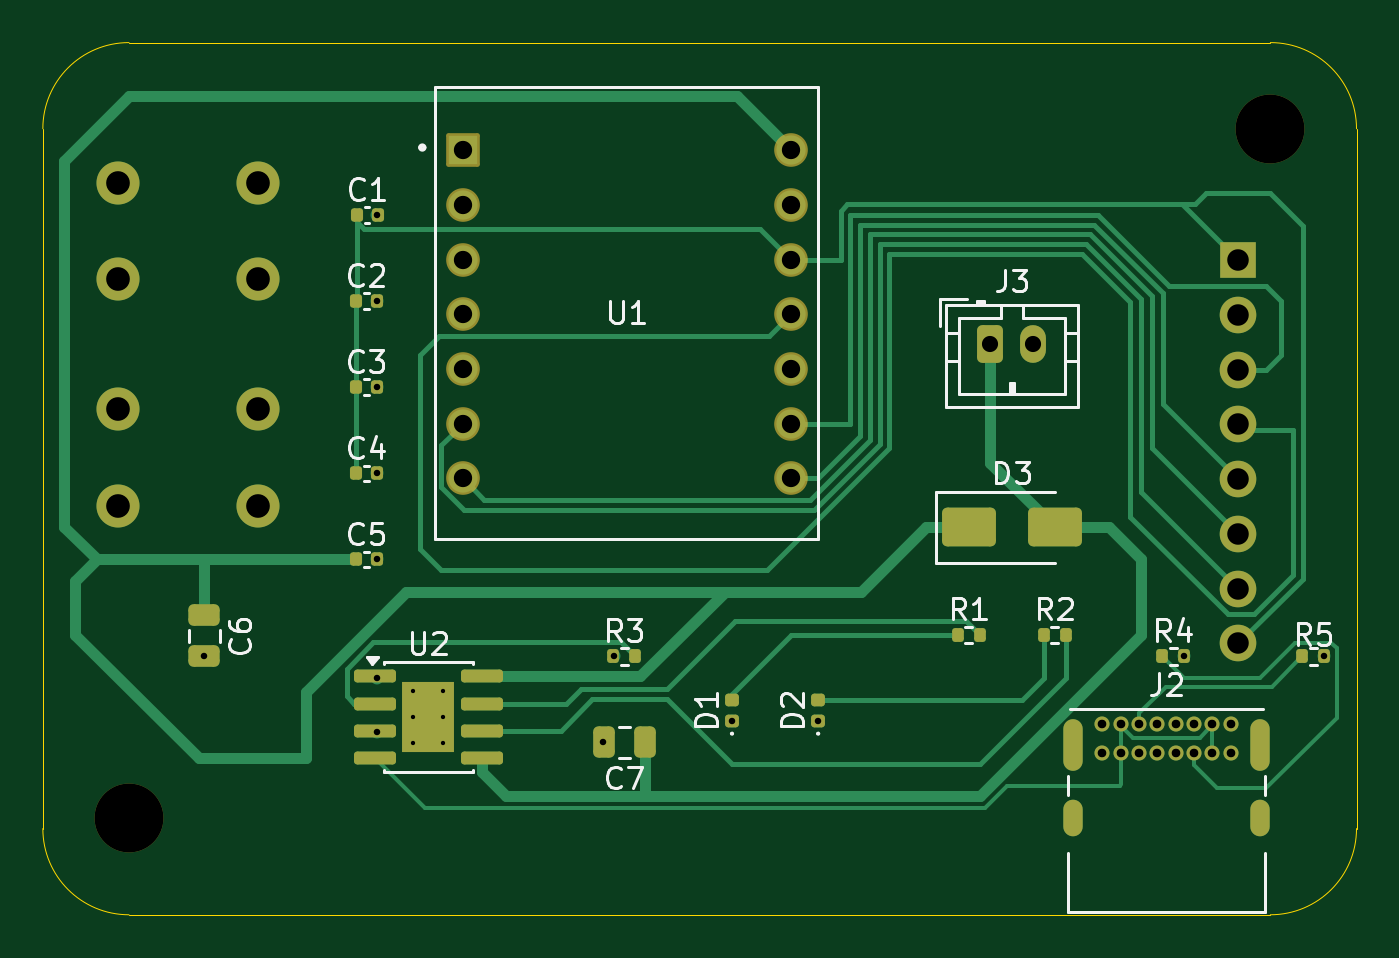
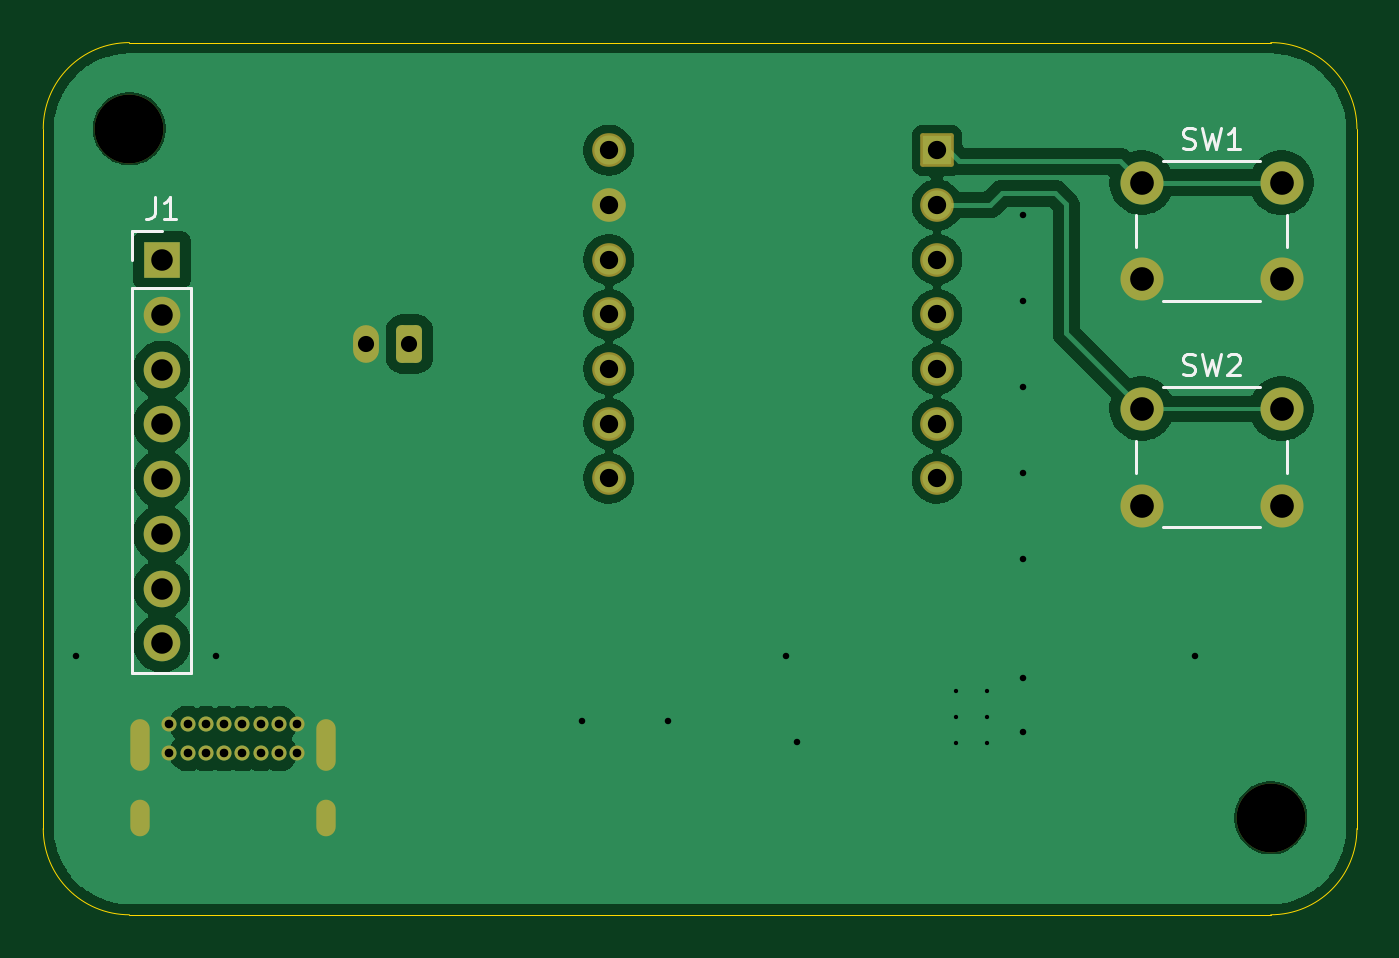
Circuit board: 11 layer files. Board 61.0 x 40.5 mm.
- bottom_copper: camara-diy-B_Cu.gbl (58575 bytes)
- bottom_mask: camara-diy-B_Mask.gbs (3027 bytes)
- paste: camara-diy-B_Paste.gbp (453 bytes)
- bottom_silk: camara-diy-B_Silkscreen.gbo (4797 bytes)
- outline: camara-diy-Edge_Cuts.gm1 (993 bytes)
- top_copper: camara-diy-F_Cu.gtl (18524 bytes)
- top_mask: camara-diy-F_Mask.gts (5141 bytes)
- paste: camara-diy-F_Paste.gtp (3267 bytes)
- top_silk: camara-diy-F_Silkscreen.gto (25596 bytes)
- drill: camara-diy-NPTH.drl (360 bytes)
- drill: camara-diy-PTH.drl (1912 bytes)

=== bottom_copper: camara-diy-B_Cu.gbl (58575 bytes, source omitted) ===
=== bottom_mask: camara-diy-B_Mask.gbs (3027 bytes, source withheld) ===
=== paste: camara-diy-B_Paste.gbp ===
%TF.GenerationSoftware,KiCad,Pcbnew,9.0.7*%
%TF.CreationDate,2026-04-07T21:21:47-04:00*%
%TF.ProjectId,camara-diy,63616d61-7261-42d6-9469-792e6b696361,rev?*%
%TF.SameCoordinates,Original*%
%TF.FileFunction,Paste,Bot*%
%TF.FilePolarity,Positive*%
%FSLAX46Y46*%
G04 Gerber Fmt 4.6, Leading zero omitted, Abs format (unit mm)*
G04 Created by KiCad (PCBNEW 9.0.7) date 2026-04-07 21:21:47*
%MOMM*%
%LPD*%
G01*
G04 APERTURE LIST*
G04 APERTURE END LIST*
M02*

=== bottom_silk: camara-diy-B_Silkscreen.gbo ===
%TF.GenerationSoftware,KiCad,Pcbnew,9.0.7*%
%TF.CreationDate,2026-04-07T21:21:47-04:00*%
%TF.ProjectId,camara-diy,63616d61-7261-42d6-9469-792e6b696361,rev?*%
%TF.SameCoordinates,Original*%
%TF.FileFunction,Legend,Bot*%
%TF.FilePolarity,Positive*%
%FSLAX46Y46*%
G04 Gerber Fmt 4.6, Leading zero omitted, Abs format (unit mm)*
G04 Created by KiCad (PCBNEW 9.0.7) date 2026-04-07 21:21:47*
%MOMM*%
%LPD*%
G01*
G04 APERTURE LIST*
%ADD10C,0.150000*%
%ADD11C,0.120000*%
G04 APERTURE END LIST*
D10*
X117083332Y-81907200D02*
X116940475Y-81954819D01*
X116940475Y-81954819D02*
X116702380Y-81954819D01*
X116702380Y-81954819D02*
X116607142Y-81907200D01*
X116607142Y-81907200D02*
X116559523Y-81859580D01*
X116559523Y-81859580D02*
X116511904Y-81764342D01*
X116511904Y-81764342D02*
X116511904Y-81669104D01*
X116511904Y-81669104D02*
X116559523Y-81573866D01*
X116559523Y-81573866D02*
X116607142Y-81526247D01*
X116607142Y-81526247D02*
X116702380Y-81478628D01*
X116702380Y-81478628D02*
X116892856Y-81431009D01*
X116892856Y-81431009D02*
X116988094Y-81383390D01*
X116988094Y-81383390D02*
X117035713Y-81335771D01*
X117035713Y-81335771D02*
X117083332Y-81240533D01*
X117083332Y-81240533D02*
X117083332Y-81145295D01*
X117083332Y-81145295D02*
X117035713Y-81050057D01*
X117035713Y-81050057D02*
X116988094Y-81002438D01*
X116988094Y-81002438D02*
X116892856Y-80954819D01*
X116892856Y-80954819D02*
X116654761Y-80954819D01*
X116654761Y-80954819D02*
X116511904Y-81002438D01*
X116178570Y-80954819D02*
X115940475Y-81954819D01*
X115940475Y-81954819D02*
X115749999Y-81240533D01*
X115749999Y-81240533D02*
X115559523Y-81954819D01*
X115559523Y-81954819D02*
X115321428Y-80954819D01*
X114416666Y-81954819D02*
X114988094Y-81954819D01*
X114702380Y-81954819D02*
X114702380Y-80954819D01*
X114702380Y-80954819D02*
X114797618Y-81097676D01*
X114797618Y-81097676D02*
X114892856Y-81192914D01*
X114892856Y-81192914D02*
X114988094Y-81240533D01*
X164833333Y-84184819D02*
X164833333Y-84899104D01*
X164833333Y-84899104D02*
X164880952Y-85041961D01*
X164880952Y-85041961D02*
X164976190Y-85137200D01*
X164976190Y-85137200D02*
X165119047Y-85184819D01*
X165119047Y-85184819D02*
X165214285Y-85184819D01*
X163833333Y-85184819D02*
X164404761Y-85184819D01*
X164119047Y-85184819D02*
X164119047Y-84184819D01*
X164119047Y-84184819D02*
X164214285Y-84327676D01*
X164214285Y-84327676D02*
X164309523Y-84422914D01*
X164309523Y-84422914D02*
X164404761Y-84470533D01*
X117083332Y-92407200D02*
X116940475Y-92454819D01*
X116940475Y-92454819D02*
X116702380Y-92454819D01*
X116702380Y-92454819D02*
X116607142Y-92407200D01*
X116607142Y-92407200D02*
X116559523Y-92359580D01*
X116559523Y-92359580D02*
X116511904Y-92264342D01*
X116511904Y-92264342D02*
X116511904Y-92169104D01*
X116511904Y-92169104D02*
X116559523Y-92073866D01*
X116559523Y-92073866D02*
X116607142Y-92026247D01*
X116607142Y-92026247D02*
X116702380Y-91978628D01*
X116702380Y-91978628D02*
X116892856Y-91931009D01*
X116892856Y-91931009D02*
X116988094Y-91883390D01*
X116988094Y-91883390D02*
X117035713Y-91835771D01*
X117035713Y-91835771D02*
X117083332Y-91740533D01*
X117083332Y-91740533D02*
X117083332Y-91645295D01*
X117083332Y-91645295D02*
X117035713Y-91550057D01*
X117035713Y-91550057D02*
X116988094Y-91502438D01*
X116988094Y-91502438D02*
X116892856Y-91454819D01*
X116892856Y-91454819D02*
X116654761Y-91454819D01*
X116654761Y-91454819D02*
X116511904Y-91502438D01*
X116178570Y-91454819D02*
X115940475Y-92454819D01*
X115940475Y-92454819D02*
X115749999Y-91740533D01*
X115749999Y-91740533D02*
X115559523Y-92454819D01*
X115559523Y-92454819D02*
X115321428Y-91454819D01*
X114988094Y-91550057D02*
X114940475Y-91502438D01*
X114940475Y-91502438D02*
X114845237Y-91454819D01*
X114845237Y-91454819D02*
X114607142Y-91454819D01*
X114607142Y-91454819D02*
X114511904Y-91502438D01*
X114511904Y-91502438D02*
X114464285Y-91550057D01*
X114464285Y-91550057D02*
X114416666Y-91645295D01*
X114416666Y-91645295D02*
X114416666Y-91740533D01*
X114416666Y-91740533D02*
X114464285Y-91883390D01*
X114464285Y-91883390D02*
X115035713Y-92454819D01*
X115035713Y-92454819D02*
X114416666Y-92454819D01*
D11*
%TO.C,SW1*%
X119250000Y-85000000D02*
X119250000Y-86500000D01*
X118000000Y-89000000D02*
X113500000Y-89000000D01*
X113500000Y-82500000D02*
X118000000Y-82500000D01*
X112250000Y-86500000D02*
X112250000Y-85000000D01*
%TO.C,J1*%
X165880000Y-85730000D02*
X164500000Y-85730000D01*
X165880000Y-87110000D02*
X165880000Y-85730000D01*
X165880000Y-88380000D02*
X165880000Y-106270000D01*
X165880000Y-88380000D02*
X163120000Y-88380000D01*
X165880000Y-106270000D02*
X163120000Y-106270000D01*
X163120000Y-88380000D02*
X163120000Y-106270000D01*
%TO.C,SW2*%
X119250000Y-95500000D02*
X119250000Y-97000000D01*
X118000000Y-99500000D02*
X113500000Y-99500000D01*
X113500000Y-93000000D02*
X118000000Y-93000000D01*
X112250000Y-97000000D02*
X112250000Y-95500000D01*
%TD*%
M02*

=== outline: camara-diy-Edge_Cuts.gm1 ===
%TF.GenerationSoftware,KiCad,Pcbnew,9.0.7*%
%TF.CreationDate,2026-04-07T21:21:47-04:00*%
%TF.ProjectId,camara-diy,63616d61-7261-42d6-9469-792e6b696361,rev?*%
%TF.SameCoordinates,Original*%
%TF.FileFunction,Profile,NP*%
%FSLAX46Y46*%
G04 Gerber Fmt 4.6, Leading zero omitted, Abs format (unit mm)*
G04 Created by KiCad (PCBNEW 9.0.7) date 2026-04-07 21:21:47*
%MOMM*%
%LPD*%
G01*
G04 APERTURE LIST*
%TA.AperFunction,Profile*%
%ADD10C,0.050000*%
%TD*%
G04 APERTURE END LIST*
D10*
X166000000Y-77000000D02*
G75*
G02*
X170000000Y-81000000I0J-4000000D01*
G01*
X109000000Y-81000000D02*
G75*
G02*
X113000000Y-77000000I4000000J0D01*
G01*
X170000000Y-113500000D02*
G75*
G02*
X166000000Y-117500000I-4000000J0D01*
G01*
X113000000Y-117500000D02*
G75*
G02*
X109000000Y-113500000I0J4000000D01*
G01*
X166000000Y-117500000D02*
X113000000Y-117500000D01*
X109000000Y-113500000D02*
X109000000Y-81000000D01*
X113000000Y-77000000D02*
X166000000Y-77000000D01*
X170000000Y-81000000D02*
X170000000Y-113500000D01*
M02*

=== top_copper: camara-diy-F_Cu.gtl (18524 bytes, source omitted) ===
=== top_mask: camara-diy-F_Mask.gts ===
%TF.GenerationSoftware,KiCad,Pcbnew,9.0.7*%
%TF.CreationDate,2026-04-07T21:21:47-04:00*%
%TF.ProjectId,camara-diy,63616d61-7261-42d6-9469-792e6b696361,rev?*%
%TF.SameCoordinates,Original*%
%TF.FileFunction,Soldermask,Top*%
%TF.FilePolarity,Negative*%
%FSLAX46Y46*%
G04 Gerber Fmt 4.6, Leading zero omitted, Abs format (unit mm)*
G04 Created by KiCad (PCBNEW 9.0.7) date 2026-04-07 21:21:47*
%MOMM*%
%LPD*%
G01*
G04 APERTURE LIST*
G04 Aperture macros list*
%AMRoundRect*
0 Rectangle with rounded corners*
0 $1 Rounding radius*
0 $2 $3 $4 $5 $6 $7 $8 $9 X,Y pos of 4 corners*
0 Add a 4 corners polygon primitive as box body*
4,1,4,$2,$3,$4,$5,$6,$7,$8,$9,$2,$3,0*
0 Add four circle primitives for the rounded corners*
1,1,$1+$1,$2,$3*
1,1,$1+$1,$4,$5*
1,1,$1+$1,$6,$7*
1,1,$1+$1,$8,$9*
0 Add four rect primitives between the rounded corners*
20,1,$1+$1,$2,$3,$4,$5,0*
20,1,$1+$1,$4,$5,$6,$7,0*
20,1,$1+$1,$6,$7,$8,$9,0*
20,1,$1+$1,$8,$9,$2,$3,0*%
G04 Aperture macros list end*
%ADD10C,3.200000*%
%ADD11C,0.700000*%
%ADD12O,0.900000X2.400000*%
%ADD13O,0.900000X1.700000*%
%ADD14RoundRect,0.147500X0.172500X-0.147500X0.172500X0.147500X-0.172500X0.147500X-0.172500X-0.147500X0*%
%ADD15RoundRect,0.140000X-0.140000X-0.170000X0.140000X-0.170000X0.140000X0.170000X-0.140000X0.170000X0*%
%ADD16RoundRect,0.250000X-0.350000X-0.625000X0.350000X-0.625000X0.350000X0.625000X-0.350000X0.625000X0*%
%ADD17O,1.200000X1.750000*%
%ADD18RoundRect,0.135000X-0.135000X-0.185000X0.135000X-0.185000X0.135000X0.185000X-0.135000X0.185000X0*%
%ADD19RoundRect,0.250000X-0.475000X0.250000X-0.475000X-0.250000X0.475000X-0.250000X0.475000X0.250000X0*%
%ADD20RoundRect,0.250000X-1.000000X-0.650000X1.000000X-0.650000X1.000000X0.650000X-1.000000X0.650000X0*%
%ADD21RoundRect,0.250000X0.250000X0.475000X-0.250000X0.475000X-0.250000X-0.475000X0.250000X-0.475000X0*%
%ADD22RoundRect,0.150000X-0.825000X-0.150000X0.825000X-0.150000X0.825000X0.150000X-0.825000X0.150000X0*%
%ADD23R,2.410000X3.300000*%
%ADD24C,1.562000*%
%ADD25RoundRect,0.102000X-0.679000X-0.679000X0.679000X-0.679000X0.679000X0.679000X-0.679000X0.679000X0*%
%ADD26C,2.000000*%
%ADD27R,1.700000X1.700000*%
%ADD28C,1.700000*%
G04 APERTURE END LIST*
D10*
%TO.C,REF\u002A\u002A*%
X113000000Y-113000000D03*
%TD*%
%TO.C,REF\u002A\u002A*%
X166000000Y-81000000D03*
%TD*%
D11*
%TO.C,J2*%
X158200000Y-108640000D03*
X159050000Y-108640000D03*
X159900000Y-108640000D03*
X160750000Y-108640000D03*
X161600000Y-108640000D03*
X162450000Y-108640000D03*
X163300000Y-108640000D03*
X164150000Y-108640000D03*
X164150000Y-109990000D03*
X163300000Y-109990000D03*
X162450000Y-109990000D03*
X161600000Y-109990000D03*
X160750000Y-109990000D03*
X159900000Y-109990000D03*
X159050000Y-109990000D03*
X158200000Y-109990000D03*
D12*
X156850000Y-109620000D03*
D13*
X156850000Y-113000000D03*
D12*
X165500000Y-109620000D03*
D13*
X165500000Y-113000000D03*
%TD*%
D14*
%TO.C,D2*%
X145000000Y-108485000D03*
X145000000Y-107515000D03*
%TD*%
D15*
%TO.C,C3*%
X123540000Y-93000000D03*
X124500000Y-93000000D03*
%TD*%
D16*
%TO.C,J3*%
X153000000Y-91000000D03*
D17*
X155000000Y-91000000D03*
%TD*%
D18*
%TO.C,R5*%
X167480000Y-105500000D03*
X168500000Y-105500000D03*
%TD*%
D15*
%TO.C,C1*%
X123580000Y-85000000D03*
X124540000Y-85000000D03*
%TD*%
%TO.C,C2*%
X123540000Y-89000000D03*
X124500000Y-89000000D03*
%TD*%
D18*
%TO.C,R4*%
X160980000Y-105500000D03*
X162000000Y-105500000D03*
%TD*%
D19*
%TO.C,C6*%
X116500000Y-103600000D03*
X116500000Y-105500000D03*
%TD*%
D14*
%TO.C,D1*%
X141000000Y-108485000D03*
X141000000Y-107515000D03*
%TD*%
D15*
%TO.C,C5*%
X123540000Y-101000000D03*
X124500000Y-101000000D03*
%TD*%
D20*
%TO.C,D3*%
X152000000Y-99500000D03*
X156000000Y-99500000D03*
%TD*%
D21*
%TO.C,C7*%
X136950000Y-109500000D03*
X135050000Y-109500000D03*
%TD*%
D18*
%TO.C,R2*%
X155480000Y-104500000D03*
X156500000Y-104500000D03*
%TD*%
%TO.C,R3*%
X135490000Y-105500000D03*
X136510000Y-105500000D03*
%TD*%
D22*
%TO.C,U2*%
X124425000Y-106420000D03*
X124425000Y-107690000D03*
X124425000Y-108960000D03*
X124425000Y-110230000D03*
X129375000Y-110230000D03*
X129375000Y-108960000D03*
X129375000Y-107690000D03*
X129375000Y-106420000D03*
D23*
X126900000Y-108325000D03*
%TD*%
D18*
%TO.C,R1*%
X151480000Y-104500000D03*
X152500000Y-104500000D03*
%TD*%
D15*
%TO.C,C4*%
X123540000Y-97000000D03*
X124500000Y-97000000D03*
%TD*%
D24*
%TO.C,U1*%
X143740000Y-89620000D03*
X143740000Y-92160000D03*
X143740000Y-94700000D03*
X143740000Y-97240000D03*
X143740000Y-87080000D03*
X143740000Y-84540000D03*
X143740000Y-82000000D03*
X128500000Y-89620000D03*
X128500000Y-92160000D03*
X128500000Y-94700000D03*
X128500000Y-97240000D03*
X128500000Y-87080000D03*
X128500000Y-84540000D03*
D25*
X128500000Y-82000000D03*
%TD*%
D26*
%TO.C,SW1*%
X119000000Y-83500000D03*
X112500000Y-83500000D03*
X119000000Y-88000000D03*
X112500000Y-88000000D03*
%TD*%
D27*
%TO.C,J1*%
X164500000Y-87110000D03*
D28*
X164500000Y-89650000D03*
X164500000Y-92190000D03*
X164500000Y-94730000D03*
X164500000Y-97270000D03*
X164500000Y-99810000D03*
X164500000Y-102350000D03*
X164500000Y-104890000D03*
%TD*%
D26*
%TO.C,SW2*%
X119000000Y-94000000D03*
X112500000Y-94000000D03*
X119000000Y-98500000D03*
X112500000Y-98500000D03*
%TD*%
M02*

=== paste: camara-diy-F_Paste.gtp (3267 bytes, source withheld) ===
=== top_silk: camara-diy-F_Silkscreen.gto (25596 bytes, source omitted) ===
=== drill: camara-diy-NPTH.drl ===
M48
; DRILL file {KiCad 9.0.7} date 2026-04-07T21:21:57-0400
; FORMAT={-:-/ absolute / metric / decimal}
; #@! TF.CreationDate,2026-04-07T21:21:57-04:00
; #@! TF.GenerationSoftware,Kicad,Pcbnew,9.0.7
; #@! TF.FileFunction,NonPlated,1,2,NPTH
FMAT,2
METRIC
; #@! TA.AperFunction,NonPlated,NPTH,ComponentDrill
T1C3.200
%
G90
G05
T1
X113.0Y-113.0
X166.0Y-81.0
M30

=== drill: camara-diy-PTH.drl ===
M48
; DRILL file {KiCad 9.0.7} date 2026-04-07T21:21:57-0400
; FORMAT={-:-/ absolute / metric / decimal}
; #@! TF.CreationDate,2026-04-07T21:21:57-04:00
; #@! TF.GenerationSoftware,Kicad,Pcbnew,9.0.7
; #@! TF.FileFunction,Plated,1,2,PTH
FMAT,2
METRIC
; #@! TA.AperFunction,Plated,PTH,ComponentDrill
T1C0.200
; #@! TA.AperFunction,Plated,PTH,ViaDrill
T2C0.300
; #@! TA.AperFunction,Plated,PTH,ComponentDrill
T3C0.400
; #@! TA.AperFunction,Plated,PTH,ComponentDrill
T4C0.600
; #@! TA.AperFunction,Plated,PTH,ComponentDrill
T5C0.750
; #@! TA.AperFunction,Plated,PTH,ComponentDrill
T6C0.850
; #@! TA.AperFunction,Plated,PTH,ComponentDrill
T7C1.000
; #@! TA.AperFunction,Plated,PTH,ComponentDrill
T8C1.100
%
G90
G05
T1
X126.2Y-107.125
X126.2Y-108.325
X126.2Y-109.525
X127.6Y-107.125
X127.6Y-108.325
X127.6Y-109.525
T2
X116.5Y-105.5
X124.5Y-85.0
X124.5Y-89.0
X124.5Y-93.0
X124.5Y-97.0
X124.5Y-101.0
X124.5Y-106.5
X124.5Y-109.0
X135.0Y-109.5
X135.5Y-105.5
X141.0Y-108.5
X145.0Y-108.5
X162.0Y-105.5
X168.471Y-105.5
T3
X158.2Y-108.64
X158.2Y-109.99
X159.05Y-108.64
X159.05Y-109.99
X159.9Y-108.64
X159.9Y-109.99
X160.75Y-108.64
X160.75Y-109.99
X161.6Y-108.64
X161.6Y-109.99
X162.45Y-108.64
X162.45Y-109.99
X163.3Y-108.64
X163.3Y-109.99
X164.15Y-108.64
X164.15Y-109.99
T5
X153.0Y-91.0
X155.0Y-91.0
T6
X128.5Y-82.0
X128.5Y-84.54
X128.5Y-87.08
X128.5Y-89.62
X128.5Y-92.16
X128.5Y-94.7
X128.5Y-97.24
X143.74Y-82.0
X143.74Y-84.54
X143.74Y-87.08
X143.74Y-89.62
X143.74Y-92.16
X143.74Y-94.7
X143.74Y-97.24
T7
X164.5Y-87.11
X164.5Y-89.65
X164.5Y-92.19
X164.5Y-94.73
X164.5Y-97.27
X164.5Y-99.81
X164.5Y-102.35
X164.5Y-104.89
T8
X112.5Y-83.5
X112.5Y-88.0
X112.5Y-94.0
X112.5Y-98.5
X119.0Y-83.5
X119.0Y-88.0
X119.0Y-94.0
X119.0Y-98.5
T4
G00X156.85Y-108.87
M15
G01X156.85Y-110.37
M16
G05
G00X156.85Y-112.6
M15
G01X156.85Y-113.4
M16
G05
G00X165.5Y-108.87
M15
G01X165.5Y-110.37
M16
G05
G00X165.5Y-112.6
M15
G01X165.5Y-113.4
M16
G05
M30
